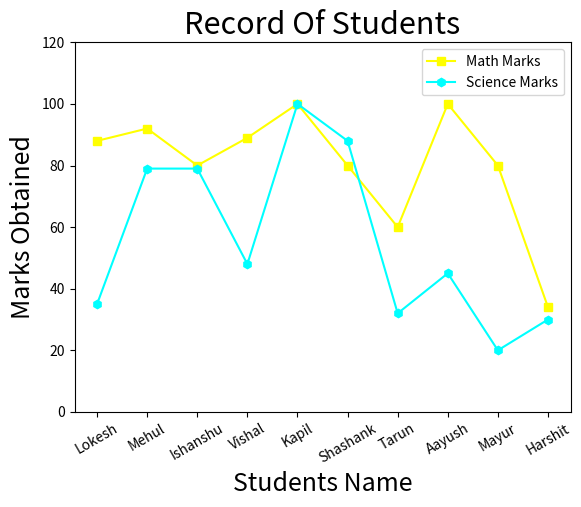

Python code for this plot:
import pandas as pd
import matplotlib.pyplot as plt
Name=['Lokesh','Mehul','Ishanshu','Vishal','Kapil','Shashank',
      'Tarun','Aayush','Mayur','Harshit']
math_marks = [88, 92, 80, 89, 100, 80, 60, 100, 80, 34]
science_marks = [35, 79, 79, 48, 100, 88, 32, 45, 20, 30]
a={'Name':Name,'math_marks':math_marks,'science_marks':science_marks}
Test_Data=pd.DataFrame(a)
print(Test_Data.to_string(index=False))
plt.plot(Name,math_marks,color='yellow',label='Math Marks',marker='s')
plt.plot(Name,science_marks,color='cyan',label='Science Marks',marker='h')
plt.xlabel('Students Name',fontsize=18)
plt.xticks(Name,rotation=30,fontsize=10)
plt.ylabel('Marks Obtained',fontsize=18)
plt.title('Record Of Students',fontsize=22)
plt.legend()
plt.ylim(0,120)
plt.show()
